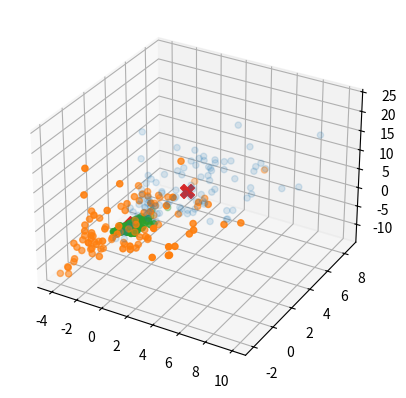
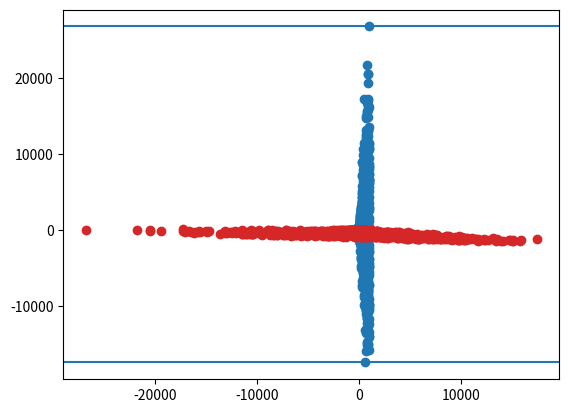
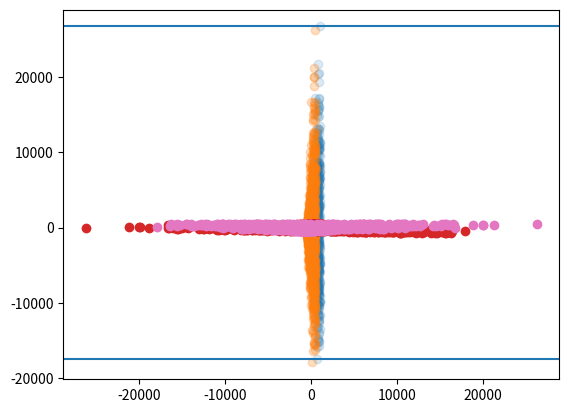
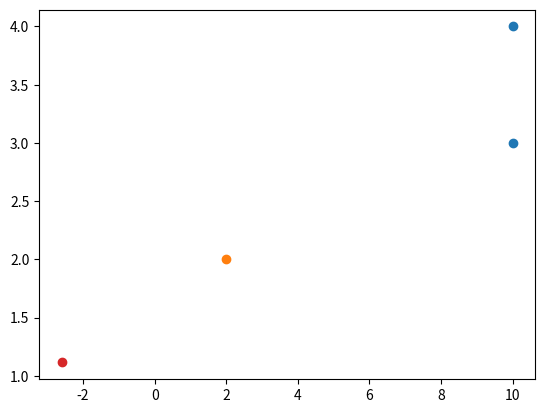

Write the Python code that produced these figures, in order.

from matplotlib import pyplot as plt

import numpy as np
from matplotlib import pyplot as plt
from mpl_toolkits.mplot3d import Axes3D 
import math 

# sample radious and angles - points in spherical coordinates
samplesize=100
r = np.random.normal(10,5,samplesize)
phi = np.random.uniform(0,math.pi/3,samplesize)
theta = np.random.uniform(0,math.pi/4,samplesize)

x=r*np.sin(theta)*np.cos(phi)
y=r*np.sin(theta)*np.sin(phi)
z=r*np.cos(theta)

fig = plt.figure()         
ax = fig.add_subplot(111, projection='3d')

A=np.array([x,y,z])
ax.scatter(A[0],A[1],A[2],color='C0',alpha=0.15)
mean=A.mean(axis=1)
ax.scatter(mean[0],mean[1],mean[2], color='C3',marker='X',s=100)
var=A.var(axis=1)
Anorm=np.array([(A[0]-mean[0])/var[0],(A[1]-mean[1])/var[1],(A[2]-mean[2])/var[2]])
ax.scatter(Anorm[0],Anorm[1],Anorm[2],color='C2')

Acentr=np.array([A[0]-mean[0],A[1]-mean[1],A[2]-mean[2]])
ax.scatter(Acentr[0],Acentr[1],Acentr[2],color='C1')
mean2=Acentr.mean(axis=1)
ax.scatter(mean2[0],mean2[1],mean2[2], color='C3',marker='D',s=100)


# sample points in a "cone"
plt.figure()
var_1=np.arange(1000) # numbers from 0 to 100
var_2=var_1 * 10 * np.random.randn(1000)
S = np.array([var_1,var_2]) # Sample, shape = [2,N]
plt.scatter(var_1,var_2,color='C0'); plt.axhline(np.max(var_2)); plt.axhline(np.min(var_2))
#plt.scatter(S[0],S[1],color='C0'); plt.axhline(np.max(var_2)); plt.axhline(np.min(var_2))


xmax=np.where(var_2==np.max(var_2))
xmin=np.where(var_2==np.min(var_2))


A = np.array( [ [xmax[0],xmin[0] ],
                [var_2[xmax] ,var_2[xmin]] ]).squeeze()
# compute orthogonal basis with columns of A
Q,R = np.linalg.qr(A)
Qt = Q.transpose()
# np.allclose(A,np.dot(Q,R)) #<- check if A=QR

# to pass a point to the orthogonal basis:
sample_point1 = np.array(var_1[100],var_2[100]) #.transpose() #<- COLUMN vector
np.dot(Qt,sample_point1)
# pass all points in the sample to the orthogonal basis
S_A = np.dot(Qt,S)    
plt.scatter(S_A[0],S_A[1],color='C3')



# what if we first recenter the points? 
plt.figure()
plt.scatter(var_1,var_2,color='C0',alpha=0.15); plt.axhline(np.max(var_2)); plt.axhline(np.min(var_2))
mean=np.array([var_1,var_2]).mean(axis=1)
S = np.array([var_1-mean[0],var_2-mean[0]]) # recenter the sample
A=np.array([A[0]-mean[0],A[1]-mean[1]])     # recenter the vectors to get ortho-basis
plt.scatter(S[0],S[1],color='C1',alpha=0.25)
# compute orthogonal basis
Q,R = np.linalg.qr(A)
Qt = Q.transpose()
# project all samplke to new basis
S_A = np.dot(Qt,S)    
plt.scatter(S_A[0],S_A[1],color='C3')


# What if the orthogonal basis were computed from point near the centroid of the distribution?
xmean,ymean=np.mean(S,axis=1)
plt.scatter(xmean,ymean,color='C1')
xmed,ymed=np.median(S,axis=1)
plt.scatter(xmed,ymed,color='C4')


A2 = np.array( [ [xmean,xmed ],
                 [ymean,ymed ] ]).squeeze()
# compute orthogonal basis
Q2,R2 = np.linalg.qr(A2)
Q2t = Q2.transpose()
# pass sample to new basis
S_A2 = np.dot(Q2t,S)    
plt.scatter(S_A2[0],S_A2[1],color='C6')

# the orded of the columns makes a difference (the first direction it is given by the first column, them computes the following normal directions)
A2 = np.array( [ [xmed,xmean ],
                 [ymed,ymean ] ]).squeeze()



plt.figure()
plt.scatter([10,10],[4,3])
plt.scatter(2,2)

A = np.array( [ [10,10 ],
                [4 , 3 ] ]).squeeze()
# compute orthogonal basis with columns of A
Q,R = np.linalg.qr(A)
Qt = Q.transpose()
# np.allclose(A,np.dot(Q,R)) #<- check if A=QR

# to pass a point to the orthogonal basis:
sample_point1 = np.array([2,2]) #.transpose() #<- COLUMN vector
SP1_A = np.dot(Qt,sample_point1)
plt.scatter(SP1_A[0],SP1_A[1],color='C3')
